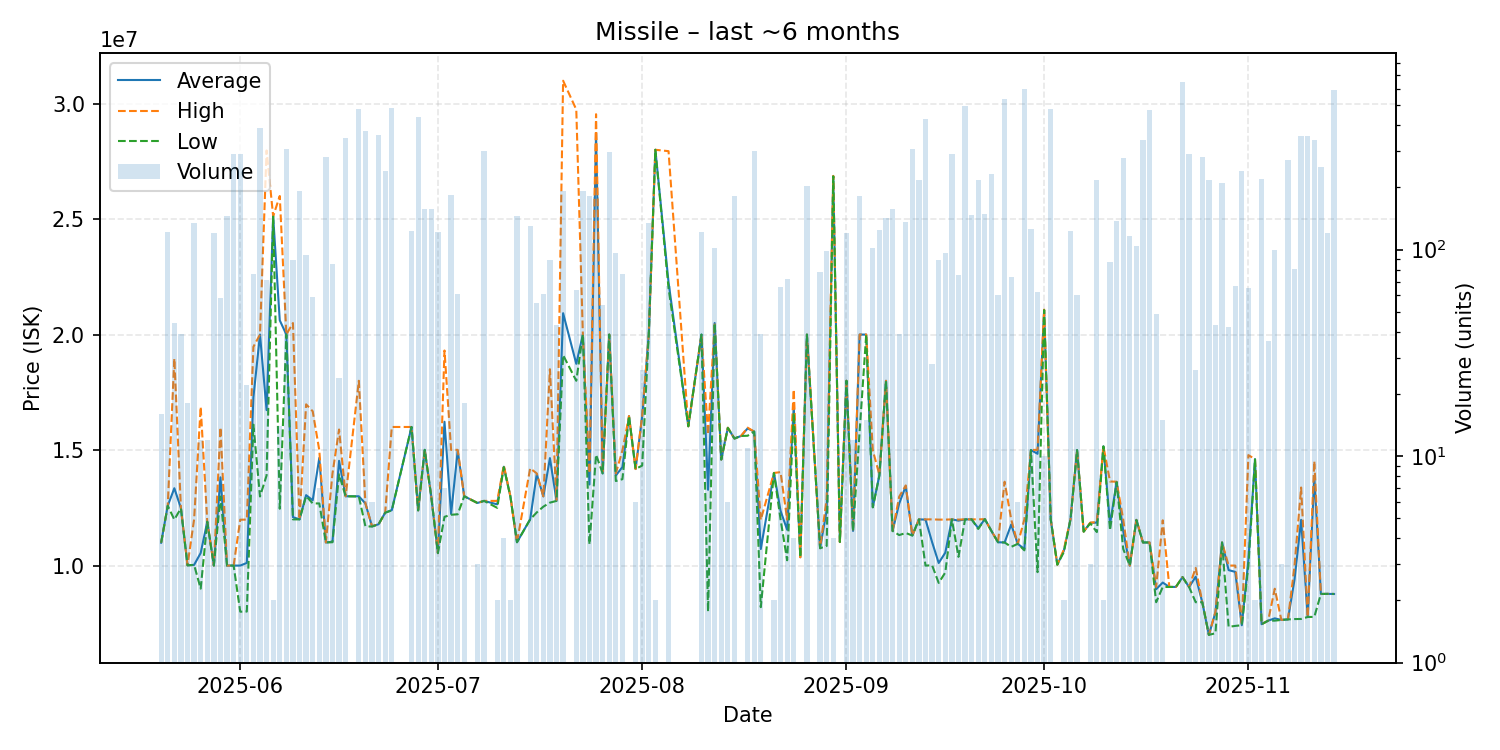

Source data for this figure (header and first rows):
date, average, highest, lowest, order_count, volume
2025-05-20, 10990000, 10990000, 10990000, 2, 16
2025-05-21, 12590000, 12590000, 12590000, 5, 122
2025-05-22, 13347955, 18960000, 11990000, 10, 44
2025-05-23, 12487692, 12490000, 12480000, 3, 39
2025-05-24, 10010000, 10010000, 10010000, 1, 18
2025-05-25, 10030000, 12000000, 10030000, 14, 135
2025-05-26, 10543667, 16870000, 9000000, 6, 12
2025-05-27, 11900000, 11900000, 11900000, 2, 12
2025-05-28, 10000000, 10000000, 10000000, 9, 120
2025-05-29, 13820000, 15980000, 12990000, 10, 58
2025-05-30, 10000000, 10000000, 10000000, 16, 146
2025-05-31, 10000000, 10000000, 10000000, 12, 289
2025-06-01, 10000000, 11985000, 8003000, 16, 292
2025-06-02, 10114545, 11990000, 8010000, 8, 22
2025-06-03, 17282368, 19470000, 16100000, 25, 76
2025-06-04, 20000000, 20000000, 12990000, 24, 389
2025-06-05, 16730986, 27970000, 13900000, 5, 71
2025-06-06, 25115000, 25120000, 25110000, 2, 2
2025-06-07, 20617143, 26000000, 12460000, 4, 14
2025-06-08, 20000000, 20000000, 20000000, 17, 307
2025-06-09, 12095843, 20500000, 12000000, 6, 89
2025-06-10, 12000000, 12000000, 12000000, 9, 193
2025-06-11, 13048936, 16980000, 13010000, 3, 94
2025-06-12, 12826949, 16680000, 12690000, 11, 59
2025-06-13, 14661429, 14990000, 12690000, 2, 7
2025-06-14, 11000000, 11000000, 11000000, 12, 281
2025-06-15, 11035765, 13980000, 11010000, 3, 85
2025-06-16, 14534583, 15890000, 13950000, 7, 24
2025-06-17, 13000000, 13000000, 13000000, 6, 348
2025-06-19, 13000000, 18000000, 12990000, 13, 480
2025-06-20, 12690000, 12690000, 11700000, 15, 377
2025-06-21, 11696667, 11710000, 11690000, 3, 6
2025-06-22, 11790000, 11790000, 11790000, 18, 358
2025-06-23, 12290000, 12290000, 12290000, 14, 240
2025-06-24, 12400000, 16000000, 12390000, 10, 484
2025-06-27, 16000000, 16000000, 16000000, 4, 123
2025-06-28, 12390000, 12390000, 12390000, 9, 439
2025-06-29, 15010000, 15010000, 15010000, 14, 158
2025-06-30, 12970000, 12980000, 12960000, 9, 157
2025-07-01, 10540000, 10540000, 10540000, 9, 122
2025-07-02, 16225714, 19310000, 12110000, 5, 7
2025-07-03, 12240000, 15010000, 12200000, 9, 183
2025-07-04, 14964262, 15010000, 12220000, 2, 61
2025-07-05, 13000000, 13000000, 13000000, 1, 18
2025-07-07, 12710000, 12710000, 12710000, 2, 3
2025-07-08, 12800000, 12800000, 12800000, 14, 299
2025-07-10, 12650000, 12800000, 12500000, 2, 2
2025-07-11, 14280000, 14340000, 14260000, 4, 4
2025-07-12, 12995000, 13000000, 12990000, 2, 2
2025-07-13, 11010000, 11010000, 11010000, 6, 145
2025-07-15, 12000000, 14210000, 12000000, 18, 130
2025-07-16, 13959273, 13990000, 12300000, 5, 55
2025-07-17, 12992623, 13000000, 12550000, 2, 61
2025-07-18, 14651910, 18500000, 12725000, 30, 89
2025-07-19, 12812093, 12840000, 12800000, 5, 43
2025-07-20, 20925000, 30990000, 19110000, 21, 192
2025-07-22, 18733594, 29740000, 18000000, 3, 64
2025-07-23, 20000000, 20000000, 20000000, 14, 193
2025-07-24, 13510000, 14000000, 10920000, 12, 181
2025-07-25, 28720000, 29540000, 14800000, 16, 180
... 106 more rows
